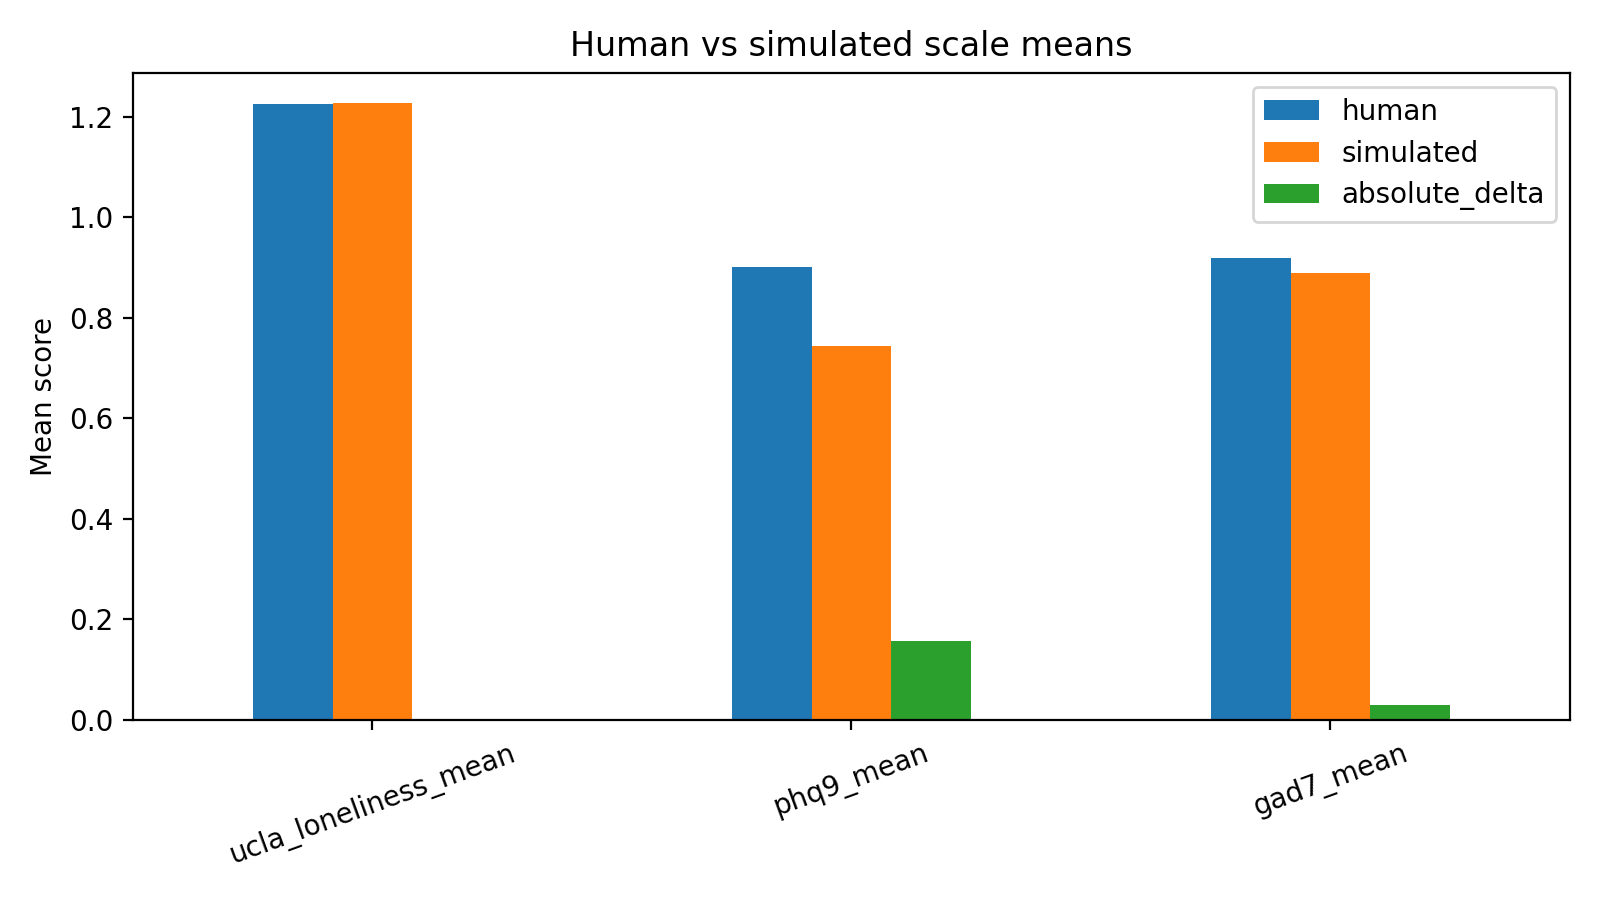

The table this chart was drawn from, first rows:
scale, human, simulated, absolute_delta
ucla_loneliness_mean, 1.225, 1.227, 0.001562
phq9_mean, 0.9014, 0.7444, 0.1569
gad7_mean, 0.9196, 0.8893, 0.03036
